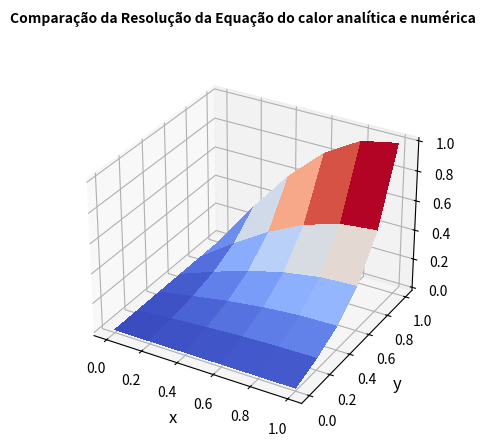

This figure's Python source:
import numpy as np
import matplotlib.pyplot as plt
import matplotlib.cm as cm

def f(t,x,y):
    return (np.sinh(np.pi*y)*np.sin(np.pi*x))/(np.sinh(np.pi))

def cond_iniciais(Nx,Ny,dx,dy,T):
    #Esquerda
    y_aux = 0.0
    for j in range(Ny+1):
        T[0,j] = 0.0
        y_aux+=dy
    #Direita por aproximacao de segunda ordem
    y_aux = 0.0
    for j in range(Ny+1):
        T[Nx,j] = (4/3)*T[Nx-1,j] -(1/3)*T[Nx-2,j]
        y_aux+=dy
    #Baixo
    x_aux = 0.0
    for i in range(Nx+1):
        T[i,0] = 0.0
        x_aux+=dx
    #Cima
    x_aux = 0.0
    for i in range(Nx+1):
        T[i,Ny] = np.sin(np.pi*x_aux)
        x_aux+=dx
    #quinas nao sao utilizadas para os calculos
    return T

def solexata(Nx,Ny,T,tempo_final):
    x_aux = 0.0
    y_aux = 0.0
    intervalos = np.linspace(0.0,1.0,Nx+1)
    T_x = np.linspace(0.0,1.0,Nx+1)
    T_y = np.linspace(0.0,1.0,Ny+1)
    X,Y = np.meshgrid(T_x,T_y)
    for i in range(Nx+1):
        y_aux = 0.0
        for j in range(Ny+1):
            T[i,j] = f(tempo_final,x_aux,y_aux)
            y_aux+=dy
        x_aux+=dx
    ax.dist = 11
    ax.plot_surface(X,Y,np.transpose(T), cmap=cm.coolwarm,linewidth=0, antialiased=False)


    
def eqcondcal(Nx,Ny,dx,dt,tempo_final,T):
    tempo = 0.0
    intervalos = np.linspace(0.0,1.0,Nx+1)
    T_x = np.linspace(0.0,1.0,Nx+1)
    T_y = np.linspace(0.0,1.0,Ny+1)
    T_new = np.copy(T)
    X,Y = np.meshgrid(T_x,T_y)
    while tempo <= tempo_final:

        for i in range(1,Nx+1):
            for j in range(1,Ny):
                if i == Nx:
                    T_new[i,j] = (4/3)*T[Nx-1,j] -(1/3)*T[Nx-2,j]
                else:
                    T_new[i,j] = T[i,j] + (dt/(dx*dx))*(T[i+1,j]-2.0*T[i,j]+T[i-1,j]) + (dt/(dy*dy))*(T[i,j+1]-2.0*T[i,j]+T[i,j-1])
                    
        T = np.copy(T_new)
        tempo+=dt

    ax.dist = 11
    ax.plot_surface(X,Y,np.transpose(T), cmap=cm.coolwarm,linewidth=0, antialiased=False)



Nx = 5
Ny = 5
dx = 0.5/Nx
dy = 1.0/Ny
dt = (dx*dx)/4.0

T = np.zeros((Nx+1,Nx+1),float)
T_exata = np.zeros((Nx+1,Nx+1),float)
T = cond_iniciais(Nx,Ny,dx,dy,T)

tempo = 0.0
tempo_final = 10.0

#Inicializando o Grafico

graf = plt.figure()
ax = plt.axes(projection = '3d')

#Parâmetros do Grafico

graf.suptitle('Comparação da Resolução da Equação do calor analítica e numérica', fontsize = 10, fontweight = 'bold', usetex = False)
ax.set_ylabel(r'y', fontsize = 12, usetex = False)
ax.set_xlabel(r'x', fontsize = 12, usetex = False)
    
#Calculando a Equacao da Conducao do Calor
    
#solexata(Nx,Ny,T_exata,tempo_final)
eqcondcal(Nx,Ny,dx,dt,tempo_final,T)
plt.show() #Inicializando o Grafico